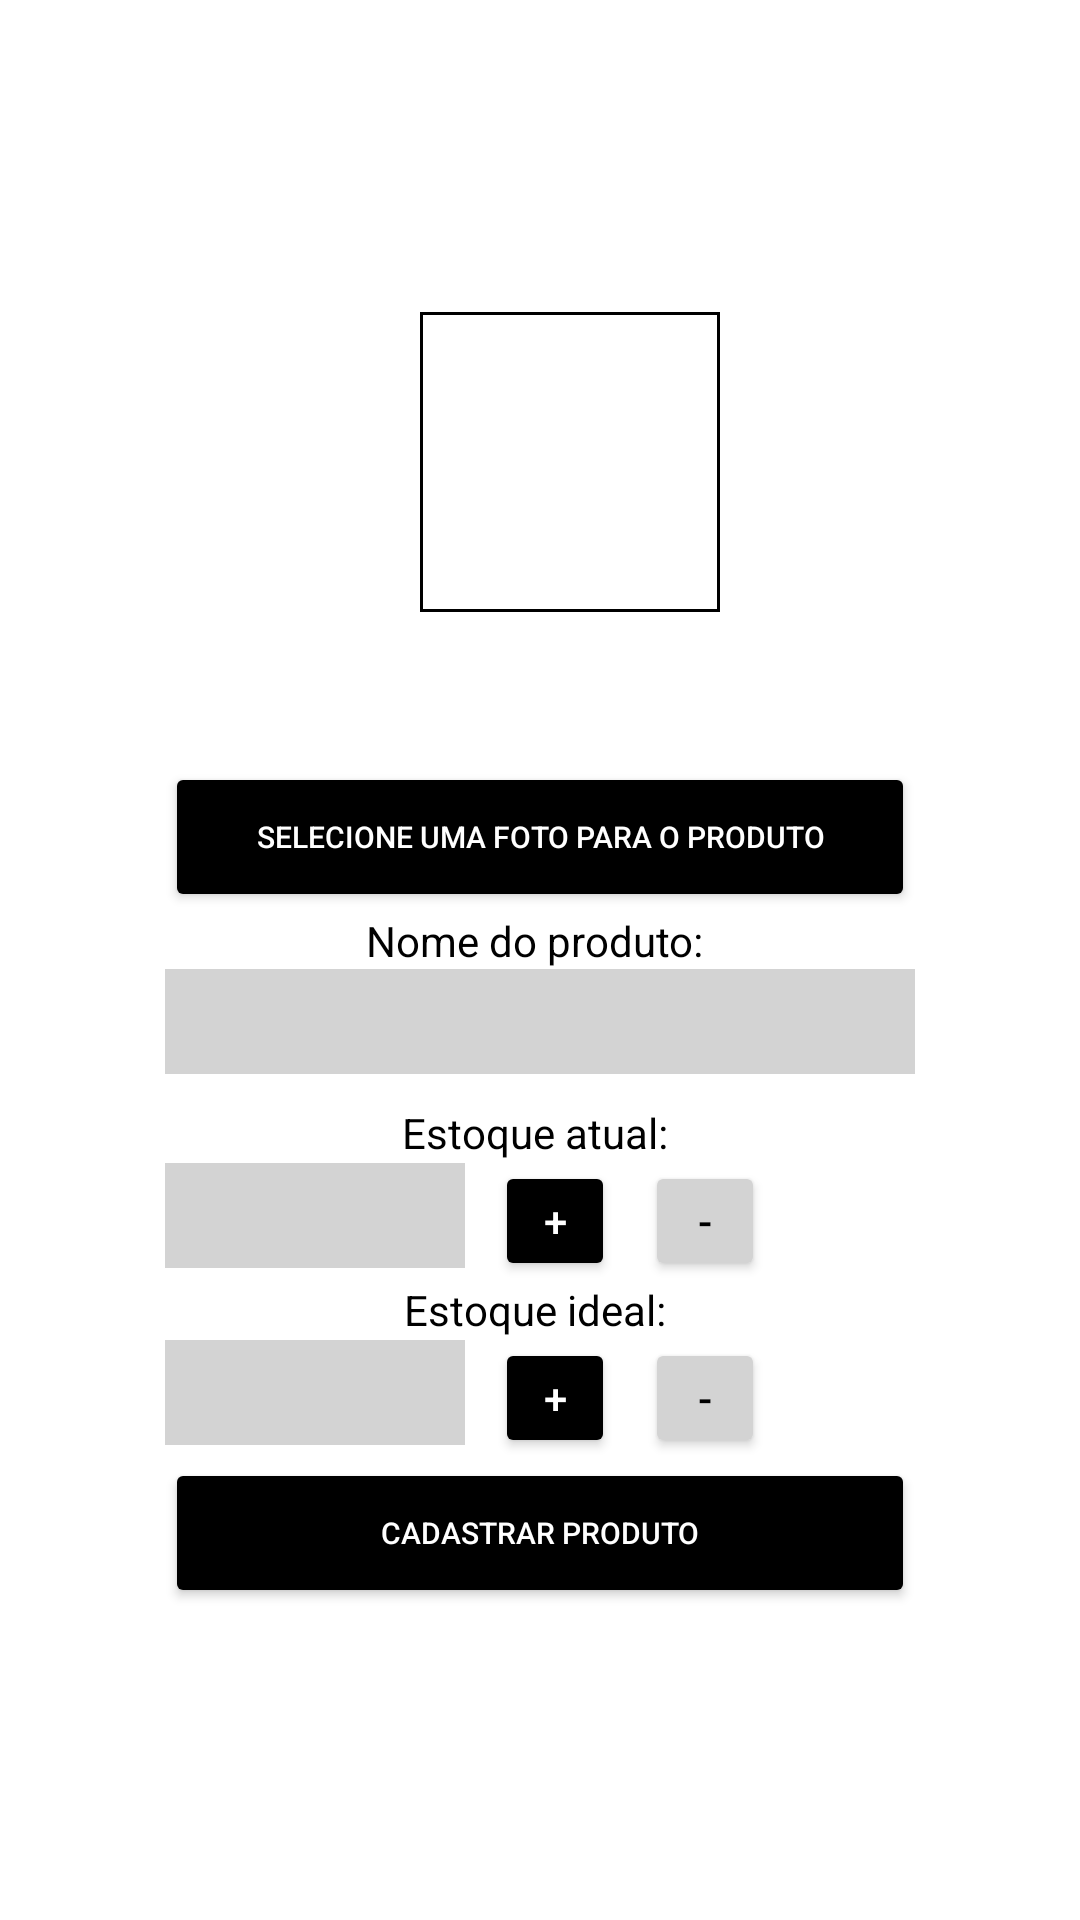

Write the Android layout XML for this screen, with the resource values it uses.
<!-- AndroidManifest.xml: application theme Theme.ControleEstoque -->
<!-- res/layout/activity_main.xml -->
<?xml version="1.0" encoding="utf-8"?>
<LinearLayout xmlns:android="http://schemas.android.com/apk/res/android"
    android:layout_width="match_parent"
    android:layout_height="match_parent"
    android:orientation="vertical"
    android:gravity="center">

    <LinearLayout
        android:layout_width="match_parent"
        android:layout_height="wrap_content"
        android:gravity="center"
        android:orientation="vertical" >

        <ImageView
            android:id="@+id/ibProduto"
            android:layout_width="100dp"
            android:layout_height="100dp"
            android:background="@drawable/border_image"
            android:layout_marginLeft="10dp"
            android:layout_marginBottom="50dp"/>

        <Button
            android:id="@+id/btnSelectImage"
            android:layout_width="250dp"
            android:layout_height="50dp"
            android:backgroundTint="@color/black"
            android:textColor="@color/white"
            android:textSize="10dp"
            android:text="selecione uma foto para o produto"/>

        <LinearLayout
            android:layout_width="match_parent"
            android:layout_height="wrap_content"
            android:gravity="center"
            android:orientation="vertical">

            <TextView
                android:layout_width="wrap_content"
                android:layout_height="wrap_content"
                android:text="Nome do produto: "
                android:textColor="@color/black"/>

            <EditText
                android:layout_width="250dp"
                android:layout_height="35dp"
                android:layout_marginBottom="10dp"
                android:background="@color/gray" />

            <TextView
                android:layout_width="wrap_content"
                android:layout_height="wrap_content"
                android:text="Estoque atual: "
                android:textColor="@color/black"/>

            <LinearLayout
                android:layout_width="250dp"
                android:layout_height="wrap_content"
                android:orientation="horizontal">

                <EditText
                    android:id="@+id/etQuantity"
                    android:layout_width="100dp"
                    android:layout_height="35dp"
                    android:inputType="number"
                    android:background="@color/gray"
                    android:layout_marginRight="10dp"/>

                <Button
                    android:id="@+id/btnPlusQuantity"
                    android:layout_width="40dp"
                    android:layout_height="40dp"
                    android:backgroundTint="@color/black"
                    android:textColor="@color/white"
                    android:text="+"
                    android:layout_marginRight="10dp"/>


                <Button
                    android:id="@+id/btnMinusQuantity"
                    android:layout_width="40dp"
                    android:layout_height="40dp"
                    android:backgroundTint="@color/gray"
                    android:textColor="@color/black"
                    android:text="-" />

            </LinearLayout>

            <TextView
                android:layout_width="wrap_content"
                android:layout_height="wrap_content"
                android:text="Estoque ideal: "
                android:textColor="@color/black"/>

            <LinearLayout
                android:layout_width="250dp"
                android:layout_height="wrap_content"
                android:orientation="horizontal">

                <EditText
                    android:id="@+id/etIdealQuantity"
                    android:layout_width="100dp"
                    android:layout_height="35dp"
                    android:inputType="number"
                    android:background="@color/gray"
                    android:layout_marginRight="10dp"/>

                <Button
                    android:id="@+id/btnPlusIdealQuantity"
                    android:layout_width="40dp"
                    android:layout_height="40dp"
                    android:backgroundTint="@color/black"
                    android:textColor="@color/white"
                    android:text="+"
                    android:layout_marginRight="10dp"/>


                <Button
                    android:id="@+id/btnMinusIdealQuantity"
                    android:layout_width="40dp"
                    android:layout_height="40dp"
                    android:backgroundTint="@color/gray"
                    android:textColor="@color/black"
                    android:text="-" />

            </LinearLayout>

        </LinearLayout>

        <Button
            android:id="@+id/btnCadastrar"
            android:layout_width="250dp"
            android:layout_height="50dp"
            android:backgroundTint="@color/black"
            android:textColor="@color/white"
            android:textSize="10dp"
            android:text="cadastrar produto"/>

    </LinearLayout>


</LinearLayout>
<!-- resources referenced by this layout -->
<resources>
  <color name="black">#FF000000</color>
  <color name="gray">#D3D3D3</color>
  <color name="white">#FFFFFFFF</color>
  <!-- drawable border_image (drawable) -->
  <?xml version="1.0" encoding="utf-8"?>
  <shape xmlns:android="http://schemas.android.com/apk/res/android"
      android:shape="rectangle">
  
      <gradient
          android:angle="270"
          android:endColor="#ffffff"
          android:startColor="#ffffff" />
  
      <corners android:radius="0dp" />
  
      <stroke
          android:width="1dp"
          android:color="#000000" />
  </shape>
  <style name="Theme.ControleEstoque" parent="Theme.MaterialComponents.DayNight.DarkActionBar">
          
          <item name="colorPrimary">@color/darkred</item>
          <item name="colorPrimaryVariant">@color/black</item>
          <item name="colorOnPrimary">@color/white</item>
          
          <item name="colorSecondary">@color/white</item>
          <item name="colorSecondaryVariant">@color/white</item>
          <item name="colorOnSecondary">@color/white</item>
          
          <item name="android:statusBarColor" tools:targetApi="l">?attr/colorPrimaryVariant</item>
          
      </style>
  <color name="darkred">#8B0000</color>
</resources>
